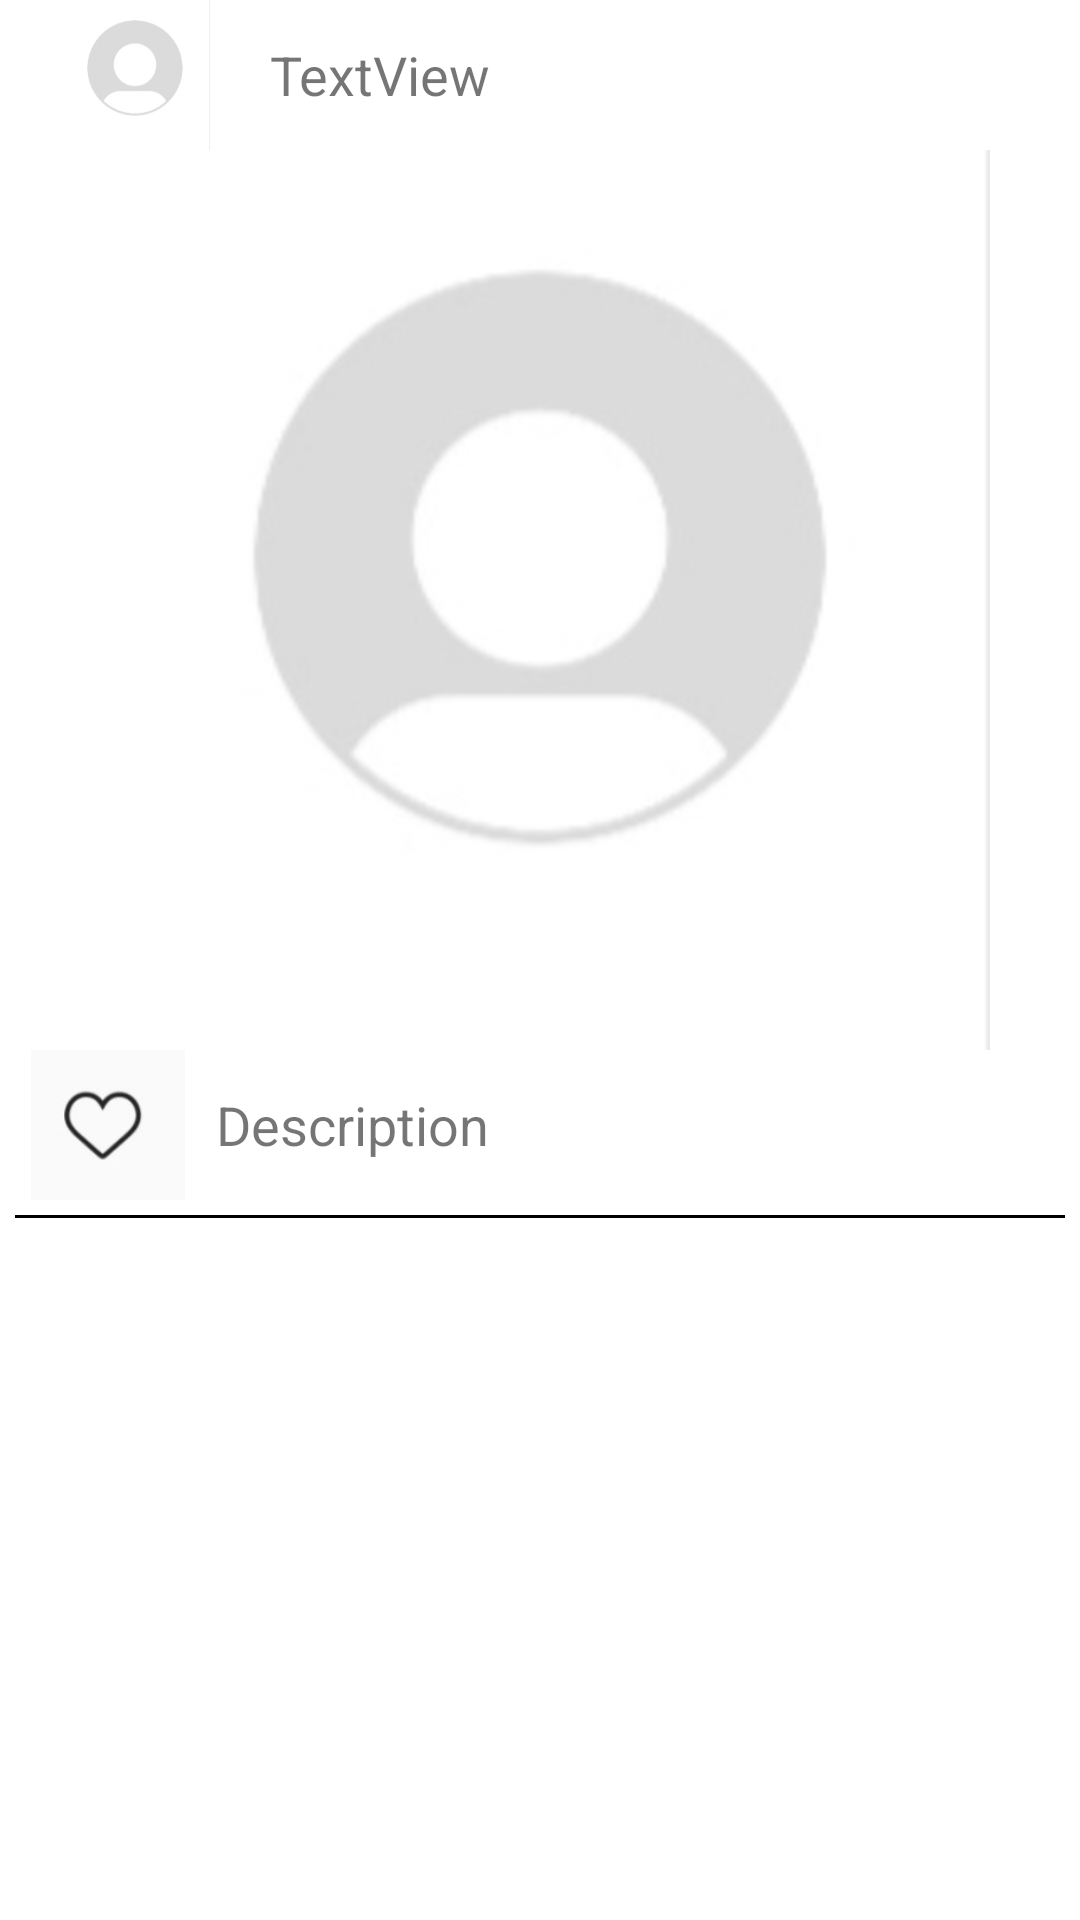

Write the Android layout XML for this screen, with the resource values it uses.
<!-- AndroidManifest.xml: application theme AppTheme -->
<!-- res/layout/view_holder.xml -->
<?xml version="1.0" encoding="utf-8"?>
<LinearLayout xmlns:android="http://schemas.android.com/apk/res/android"
    xmlns:app="http://schemas.android.com/apk/res-auto"
    android:layout_width="match_parent"
    android:layout_height="wrap_content"
    android:background="#FFFFFF"
    android:orientation="vertical">

    <LinearLayout
        android:layout_width="match_parent"
        android:layout_height="50dp"
        android:gravity="center"
        android:orientation="horizontal">

        <ImageView
            android:id="@+id/imageView2"
            android:layout_width="0dp"
            android:layout_height="wrap_content"
            android:layout_weight="1"
            app:srcCompat="@drawable/btm_profile" />

        <TextView
            android:id="@+id/edtViewuser"
            android:layout_width="0dp"
            android:layout_height="wrap_content"
            android:layout_weight="3"
            android:text="TextView"
            android:textSize="18sp" />
    </LinearLayout>

    <ImageView
        android:id="@+id/imgViewImage"
        android:layout_width="match_parent"
        android:layout_height="300dp"
        app:srcCompat="@drawable/btm_profile" />

    <LinearLayout
        android:layout_width="match_parent"
        android:layout_height="50dp"
        android:gravity="center"
        android:orientation="horizontal">

        <ImageView
            android:id="@+id/imageView11"
            android:layout_width="0dp"
            android:layout_height="match_parent"
            android:layout_weight="1"
            app:srcCompat="@drawable/btm_like" />

        <TextView
            android:id="@+id/edtViewDes"
            android:layout_width="0dp"
            android:layout_height="wrap_content"
            android:layout_weight="4"
            android:text="Description"
            android:textSize="18sp" />
    </LinearLayout>

    <View
        android:id="@+id/divider4"
        android:layout_width="match_parent"
        android:layout_height="1dp"
        android:layout_margin="5dp"
        android:background="#000000" />
</LinearLayout>
<!-- resources referenced by this layout -->
<resources>
  <!-- drawable btm_like: jpg bitmap (drawable, 21405 bytes) -->
  <!-- drawable btm_profile: jpg bitmap (drawable, 4352 bytes) -->
  <style name="AppTheme" parent="Theme.AppCompat.Light.DarkActionBar">
          
          <item name="colorPrimary">@color/colorPrimary</item>
          <item name="colorPrimaryDark">#F2EDFB</item>
          <item name="colorAccent">@color/colorAccent</item>
          <item name="windowActionBar">false</item>
          <item name="windowNoTitle">true</item>
      </style>
  <!-- not gathered from this repository: default colours our renderer supplied (Android Studio template values) -->
  <color name="colorPrimary">#FF6200EE</color>
  <color name="colorAccent">#FF03DAC5</color>
</resources>
